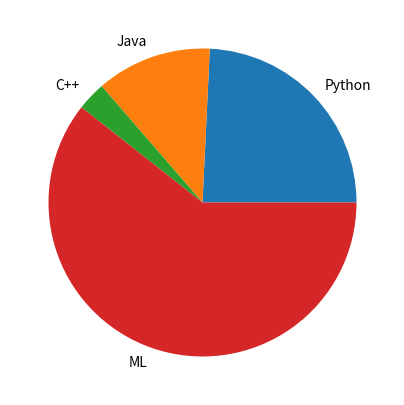

Here is the Python script that generated this plot:
import matplotlib.pyplot as plt
plt.figure(figsize=(5,5))
plt.pie([40,20,5,100], labels=['Python','Java','C++','ML'])

plt.show()